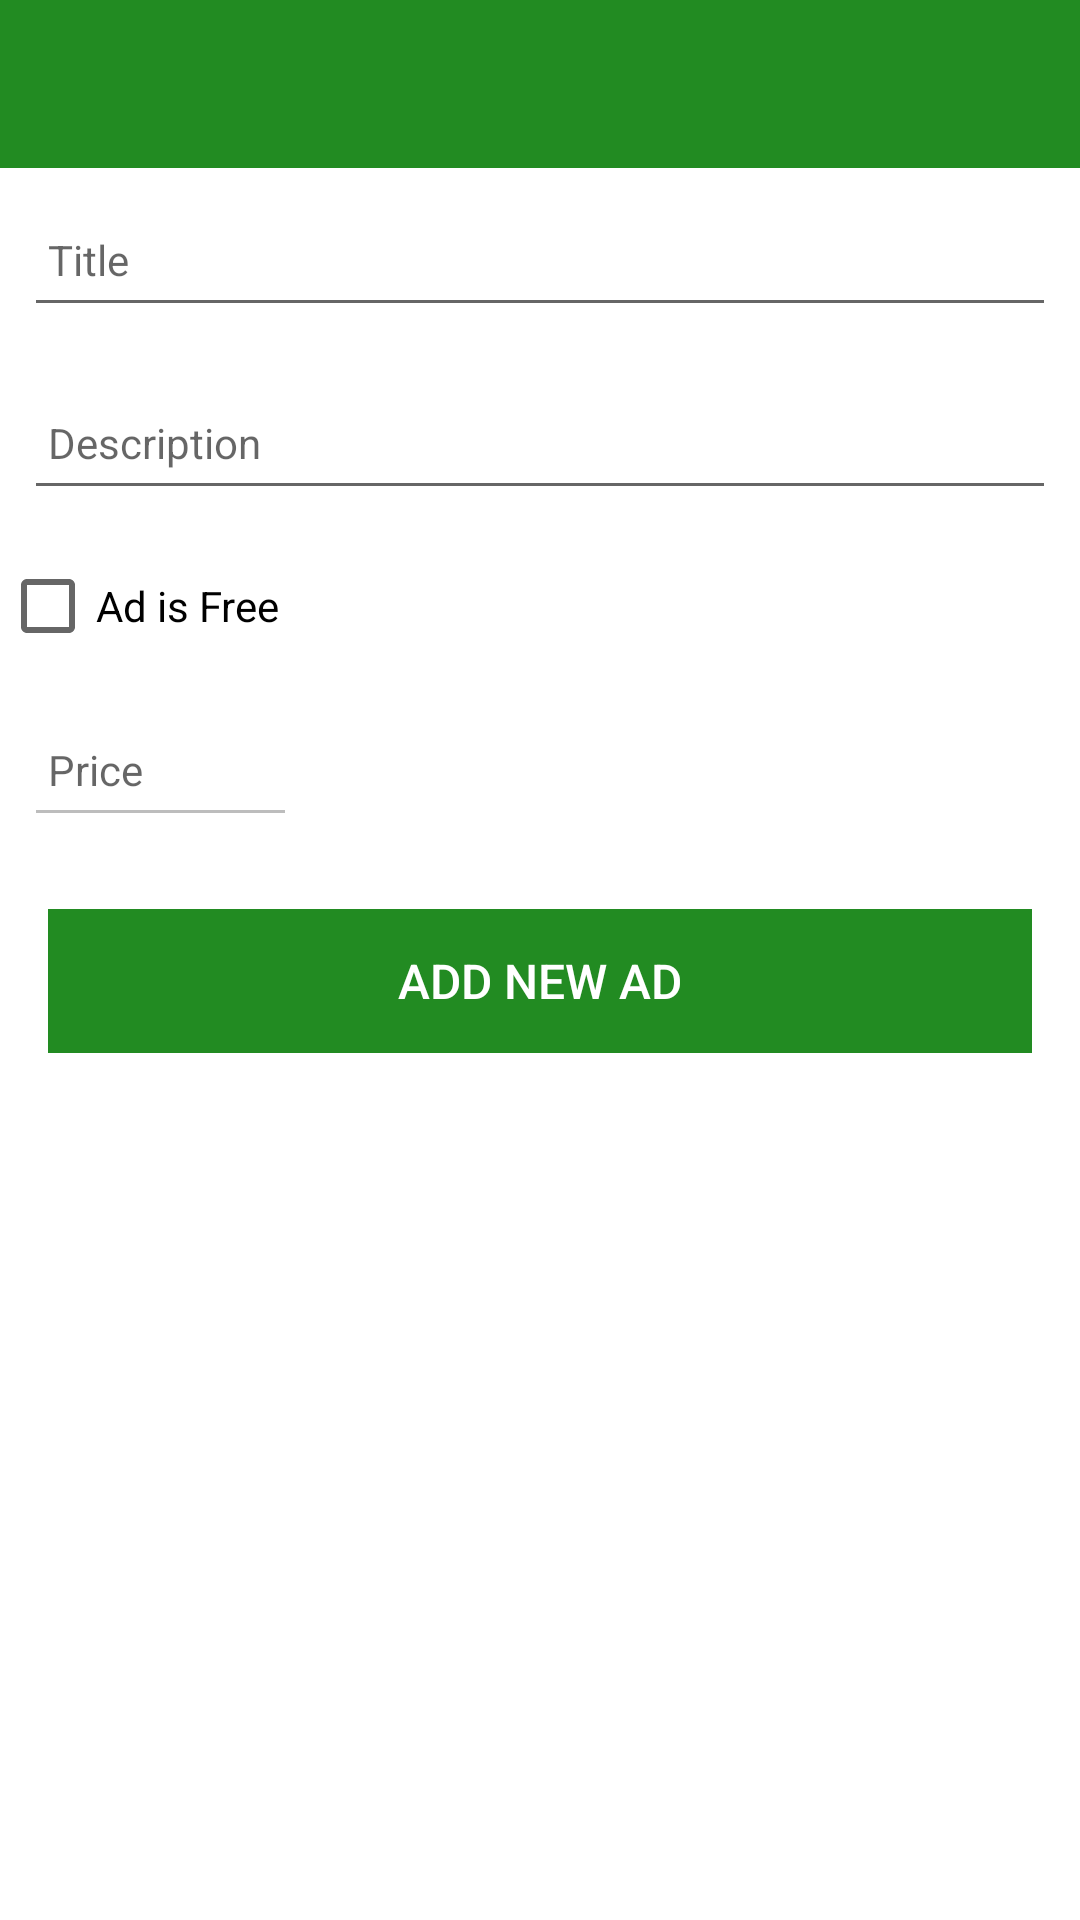

The Android layout XML behind this screen, and the referenced resources:
<!-- AndroidManifest.xml: application theme Theme.GreenCommunity -->
<!-- res/layout/activity_ad.xml -->
<?xml version="1.0" encoding="utf-8"?>
<androidx.constraintlayout.widget.ConstraintLayout xmlns:android="http://schemas.android.com/apk/res/android"
    xmlns:app="http://schemas.android.com/apk/res-auto"
    xmlns:tools="http://schemas.android.com/tools"
    android:layout_width="match_parent"
    android:layout_height="match_parent"
    tools:context=".activities.AdActivity">


    <RelativeLayout
        android:layout_width="match_parent"
        android:layout_height="wrap_content"
        app:layout_constraintBottom_toBottomOf="parent"
        app:layout_constraintTop_toTopOf="parent">

        <com.google.android.material.appbar.AppBarLayout
            android:id="@+id/appBarLayout"
            android:layout_width="match_parent"
            android:layout_height="wrap_content"
            android:background="@color/colorPrimary"
            android:fitsSystemWindows="true"
            app:elevation="0dip"
            app:theme="@style/ThemeOverlay.AppCompat.Dark.ActionBar">

            <androidx.appcompat.widget.Toolbar
                android:id="@+id/toolbarAdd"
                android:layout_width="match_parent"
                android:layout_height="wrap_content"
                app:titleTextColor="@color/colorPrimary" />
        </com.google.android.material.appbar.AppBarLayout>

        <ScrollView
            android:layout_width="match_parent"
            android:layout_height="match_parent"
            android:layout_below="@id/appBarLayout"
            android:fillViewport="true">

            <LinearLayout
                android:layout_width="match_parent"
                android:layout_height="wrap_content"
                android:orientation="vertical">

                <EditText
                    android:id="@+id/adTitle"
                    android:layout_width="match_parent"
                    android:layout_height="45dp"
                    android:layout_margin="8dp"
                    android:autofillHints="hint"
                    android:hint="@string/hint_adTitle"
                    android:inputType="text"
                    android:maxLength="25"
                    android:maxLines="1"
                    android:padding="8dp"
                    android:textColor="@color/colorPrimaryDark"
                    android:textSize="14sp" />

                <EditText
                    android:id="@+id/adDescription"
                    android:layout_width="match_parent"
                    android:layout_height="45dp"
                    android:layout_margin="8dp"
                    android:autofillHints="hint"
                    android:hint="@string/hint_adDescription"
                    android:inputType="textMultiLine"
                    android:maxLength="100"
                    android:maxLines="3"
                    android:padding="8dp"
                    android:textColor="@color/colorPrimaryDark"
                    android:textSize="14sp" />

                <CheckBox
                android:id="@+id/adFree"
                android:layout_width="wrap_content"
                android:layout_height="wrap_content"
                android:text="Ad is Free" />

                <EditText
                    android:id="@+id/adPrice"
                    android:layout_width="91dp"
                    android:layout_height="45dp"
                    android:layout_margin="8dp"
                    android:autofillHints="hint"
                    android:hint="@string/hint_adPrice"
                    android:inputType="text"
                    android:enabled="false"
                    android:maxLength="100"
                    android:maxLines="3"
                    android:padding="8dp"
                    android:textColor="@color/colorPrimaryDark"
                    android:textSize="14sp" />

                <Button
                    android:id="@+id/btnAdd"
                    android:layout_width="match_parent"
                    android:layout_height="wrap_content"
                    android:layout_margin="16dp"
                    android:background="@color/colorPrimary"
                    android:paddingTop="8dp"
                    android:paddingBottom="8dp"
                    android:stateListAnimator="@null"
                    android:text="@string/button_addAd"
                    android:textColor="@color/white"
                    android:textSize="16sp" />
            </LinearLayout>
        </ScrollView>

    </RelativeLayout>
</androidx.constraintlayout.widget.ConstraintLayout>
<!-- resources referenced by this layout -->
<resources>
  <color name="colorPrimary">#228b22</color>
  <color name="colorPrimaryDark">#000000</color>
  <color name="white">#FFFFFFFF</color>
  <string name="button_addAd">Add new Ad</string>
  <string name="hint_adDescription">Description</string>
  <string name="hint_adPrice">Price</string>
  <string name="hint_adTitle">Title</string>
  <style name="Theme.GreenCommunity" parent="Theme.MaterialComponents.DayNight.NoActionBar">
          
          <item name="colorPrimary">@color/colorPrimary</item>
          <item name="colorPrimaryVariant">@color/colorPrimaryDark</item>
          <item name="colorOnPrimary">@color/white</item>
          
          <item name="colorSecondary">@color/teal_200</item>
          <item name="colorSecondaryVariant">@color/teal_700</item>
          <item name="colorOnSecondary">@color/black</item>
          
          <item name="android:statusBarColor">?attr/colorPrimaryVariant</item>
          
      </style>
  <color name="teal_200">#FF03DAC5</color>
  <color name="teal_700">#FF018786</color>
  <color name="black">#FF000000</color>
</resources>
